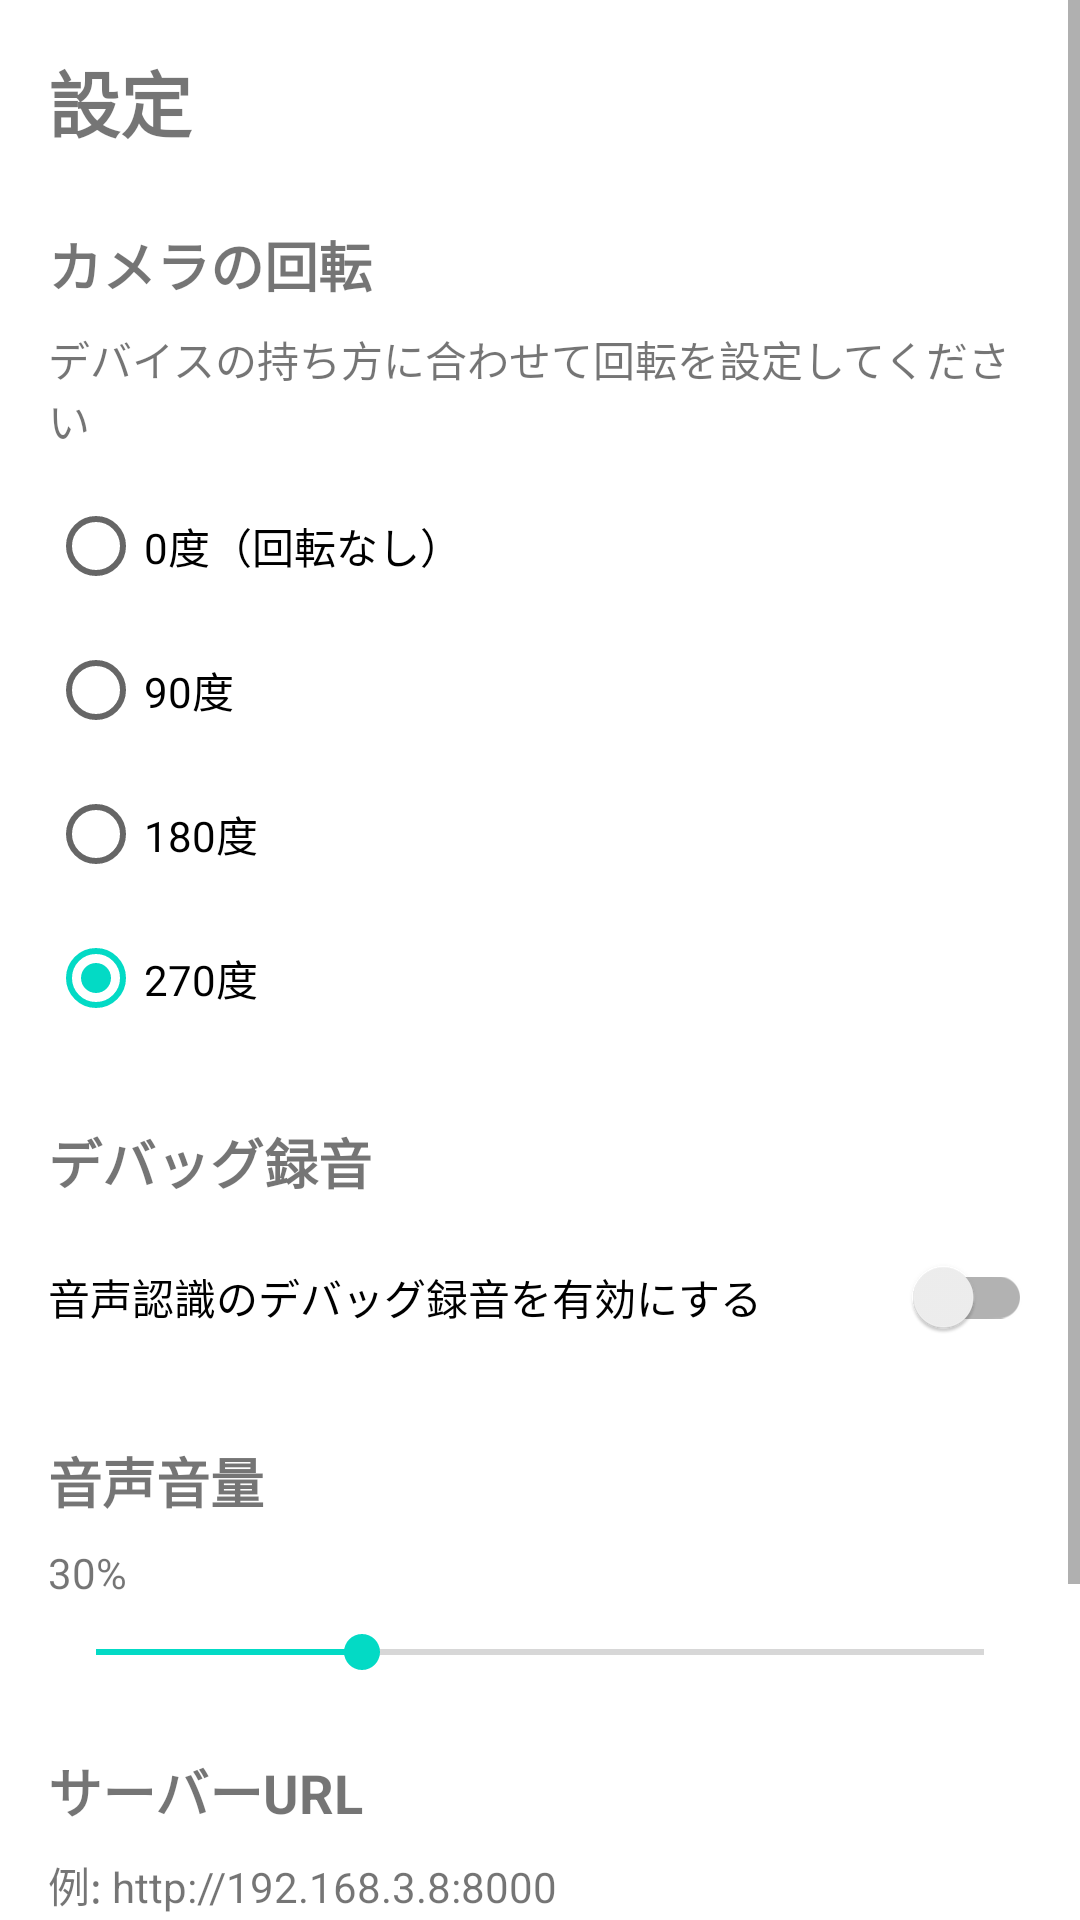

Layout XML and referenced resources for this Android screen:
<!-- AndroidManifest.xml: application theme Theme.MealLogger -->
<!-- res/layout/activity_settings.xml -->
<?xml version="1.0" encoding="utf-8"?>
<ScrollView xmlns:android="http://schemas.android.com/apk/res/android"
    android:layout_width="match_parent"
    android:layout_height="match_parent"
    android:fillViewport="true">

    <LinearLayout
        android:layout_width="match_parent"
        android:layout_height="wrap_content"
        android:orientation="vertical"
        android:padding="16dp">

        <TextView
            android:layout_width="match_parent"
            android:layout_height="wrap_content"
            android:text="設定"
            android:textSize="24sp"
            android:textStyle="bold"
            android:layout_marginBottom="24dp" />

        
        <TextView
            android:layout_width="match_parent"
            android:layout_height="wrap_content"
            android:text="カメラの回転"
            android:textSize="18sp"
            android:textStyle="bold"
            android:layout_marginBottom="8dp" />

        <TextView
            android:layout_width="match_parent"
            android:layout_height="wrap_content"
            android:text="デバイスの持ち方に合わせて回転を設定してください"
            android:textSize="14sp"
            android:layout_marginBottom="8dp" />

        <RadioGroup
            android:id="@+id/rotationRadioGroup"
            android:layout_width="match_parent"
            android:layout_height="wrap_content"
            android:layout_marginBottom="24dp">

            <RadioButton
                android:id="@+id/rotation0"
                android:layout_width="match_parent"
                android:layout_height="wrap_content"
                android:text="0度（回転なし）" />

            <RadioButton
                android:id="@+id/rotation90"
                android:layout_width="match_parent"
                android:layout_height="wrap_content"
                android:text="90度" />

            <RadioButton
                android:id="@+id/rotation180"
                android:layout_width="match_parent"
                android:layout_height="wrap_content"
                android:text="180度" />

            <RadioButton
                android:id="@+id/rotation270"
                android:layout_width="match_parent"
                android:layout_height="wrap_content"
                android:text="270度"
                android:checked="true" />
        </RadioGroup>

        
        <TextView
            android:layout_width="match_parent"
            android:layout_height="wrap_content"
            android:text="デバッグ録音"
            android:textSize="18sp"
            android:textStyle="bold"
            android:layout_marginBottom="8dp" />

        <androidx.appcompat.widget.SwitchCompat
            android:id="@+id/debugRecordingSwitch"
            android:layout_width="match_parent"
            android:layout_height="wrap_content"
            android:text="音声認識のデバッグ録音を有効にする"
            android:layout_marginBottom="24dp" />

        
        <TextView
            android:layout_width="match_parent"
            android:layout_height="wrap_content"
            android:text="音声音量"
            android:textSize="18sp"
            android:textStyle="bold"
            android:layout_marginBottom="8dp" />

        <TextView
            android:id="@+id/volumeValueText"
            android:layout_width="match_parent"
            android:layout_height="wrap_content"
            android:text="30%"
            android:textSize="14sp"
            android:layout_marginBottom="8dp" />

        <SeekBar
            android:id="@+id/volumeSeekBar"
            android:layout_width="match_parent"
            android:layout_height="wrap_content"
            android:max="100"
            android:progress="30"
            android:layout_marginBottom="24dp" />

        
        <TextView
            android:layout_width="match_parent"
            android:layout_height="wrap_content"
            android:text="サーバーURL"
            android:textSize="18sp"
            android:textStyle="bold"
            android:layout_marginBottom="8dp" />

        <TextView
            android:layout_width="match_parent"
            android:layout_height="wrap_content"
            android:text="例: http://192.168.3.8:8000"
            android:textSize="14sp"
            android:layout_marginBottom="8dp" />

        <EditText
            android:id="@+id/serverUrlEditText"
            android:layout_width="match_parent"
            android:layout_height="wrap_content"
            android:hint="http://192.168.3.8:8000"
            android:inputType="textUri"
            android:layout_marginBottom="24dp" />

        <Button
            android:id="@+id/saveButton"
            android:layout_width="match_parent"
            android:layout_height="wrap_content"
            android:text="保存" />

    </LinearLayout>
</ScrollView>
<!-- resources referenced by this layout -->
<resources>
  <style name="Theme.MealLogger" parent="Theme.MaterialComponents.DayNight.DarkActionBar">
          <item name="colorPrimary">@color/purple_500</item>
          <item name="colorPrimaryVariant">@color/purple_700</item>
          <item name="colorOnPrimary">@color/white</item>
          <item name="colorSecondary">@color/teal_200</item>
          <item name="colorSecondaryVariant">@color/teal_700</item>
          <item name="colorOnSecondary">@color/black</item>
      </style>
  <!-- not gathered from this repository: default colours our renderer supplied (Android Studio template values) -->
  <color name="purple_500">#FF6200EE</color>
  <color name="purple_700">#FF3700B3</color>
  <color name="teal_200">#FF03DAC5</color>
  <color name="teal_700">#FF018786</color>
  <color name="black">#FF000000</color>
  <color name="white">#FFFFFFFF</color>
</resources>
